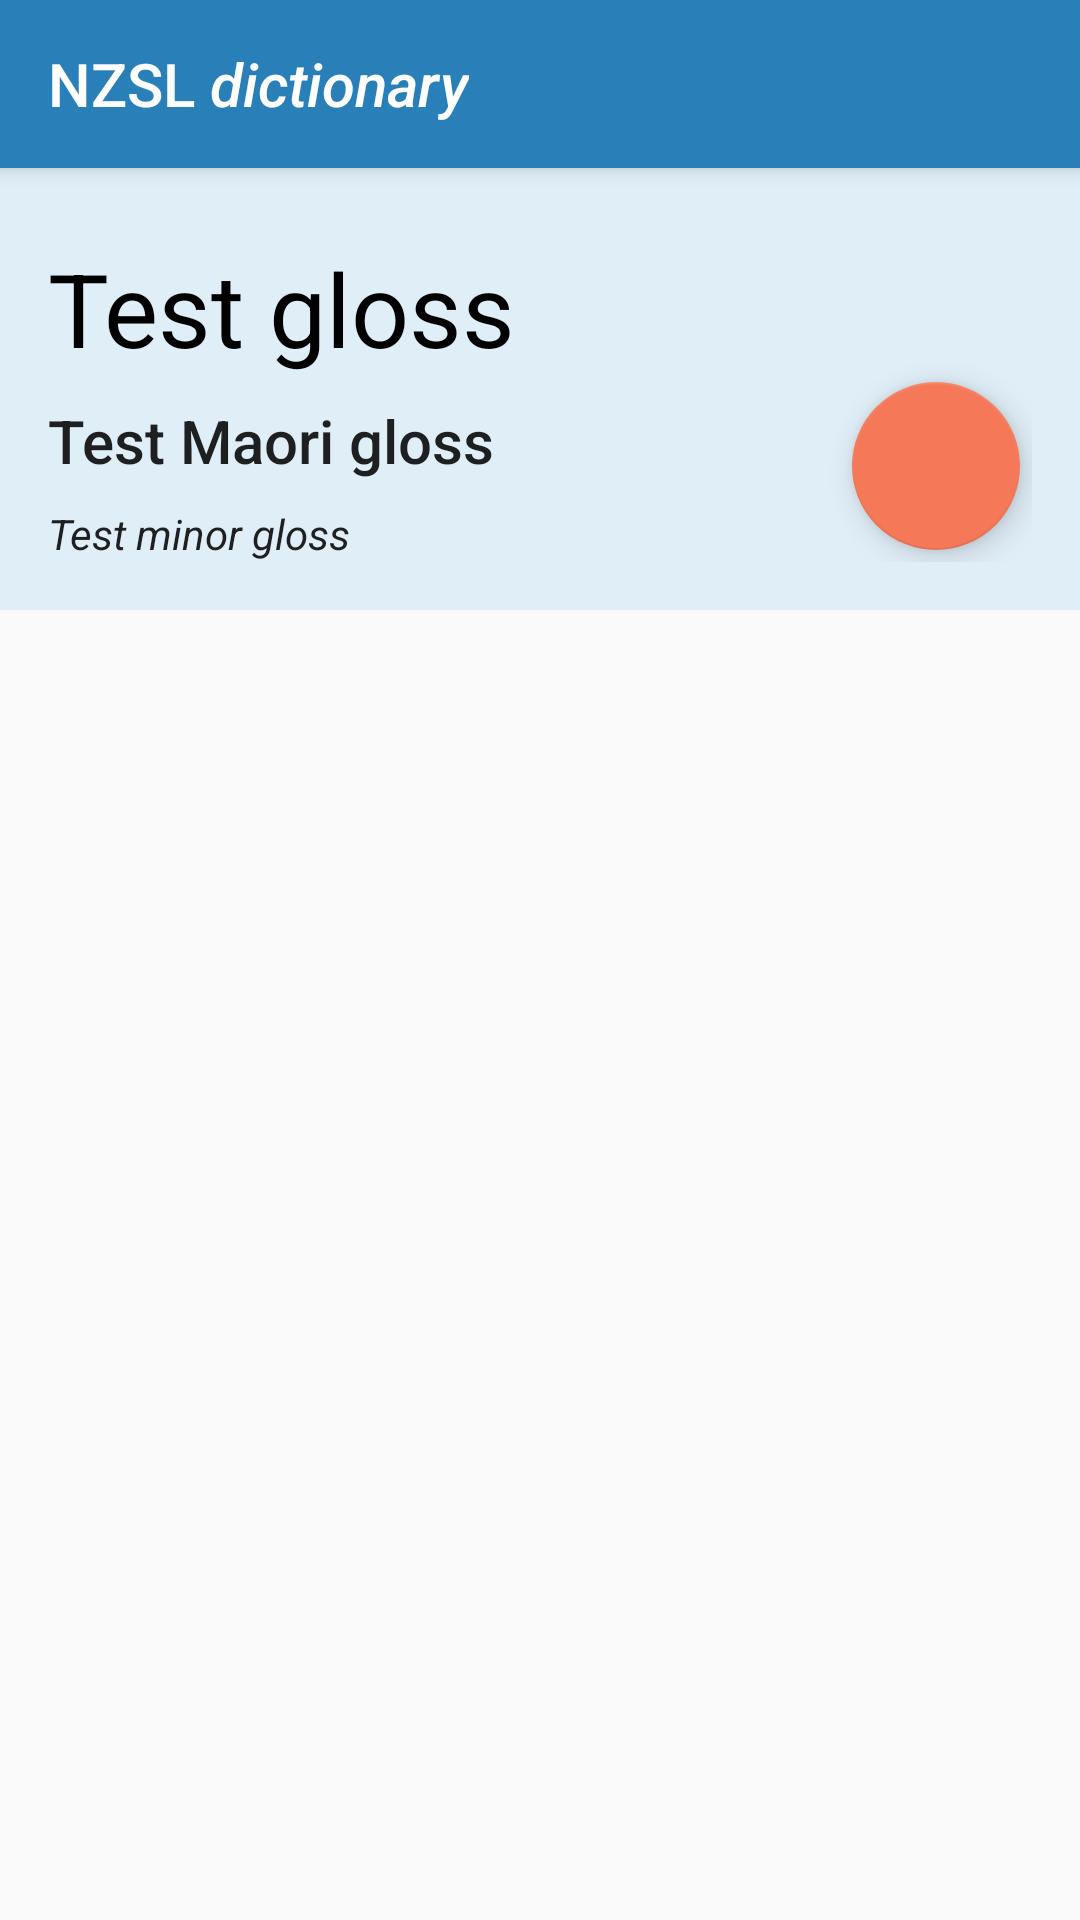

Android layout source for this screen:
<!-- AndroidManifest.xml: application theme AppTheme -->
<!-- res/layout/word.xml -->
<?xml version="1.0" encoding="utf-8"?>
<LinearLayout xmlns:android="http://schemas.android.com/apk/res/android"
    xmlns:app="http://schemas.android.com/apk/res-auto"
    android:layout_width="fill_parent"
    android:layout_height="fill_parent"
    android:orientation="vertical">

    <include layout="@layout/toolbar" />
    <androidx.appcompat.widget.Toolbar
        android:layout_width="match_parent"
        android:layout_height="wrap_content"
        android:background="@color/primaryLight"
        android:paddingBottom="16dp"
        android:paddingRight="16dp"
        android:paddingTop="24dp">

        <LinearLayout
            android:layout_width="fill_parent"
            android:layout_height="wrap_content">

            <LinearLayout
                android:layout_width="0dp"
                android:layout_height="wrap_content"
                android:layout_weight="1"
                android:orientation="vertical">

                <TextView
                    android:id="@+id/gloss"
                    android:layout_width="fill_parent"
                    android:layout_height="wrap_content"
                    android:paddingBottom="8dp"
                    android:text="Test gloss"
                    android:textAppearance="@style/Base.TextAppearance.AppCompat.Display1"
                    android:textColor="@android:color/primary_text_light" />

                <TextView
                    android:id="@+id/maori"
                    android:layout_width="fill_parent"
                    android:layout_height="wrap_content"
                    android:paddingBottom="8dp"
                    android:text="Test Maori gloss"
                    android:textAppearance="@style/Base.TextAppearance.AppCompat.Title" />

                <TextView
                    android:id="@+id/minor"
                    android:layout_width="fill_parent"
                    android:layout_height="wrap_content"
                    android:text="Test minor gloss"
                    android:textAppearance="@style/Base.TextAppearance.AppCompat.Body1"
                    android:textStyle="italic" />
            </LinearLayout>

            <com.google.android.material.floatingactionbutton.FloatingActionButton
                android:id="@+id/add_to_vocab_sheet"
                android:layout_width="match_parent"
                android:layout_height="wrap_content"
                android:layout_gravity="bottom"
                android:layout_margin="4dp"
                android:clickable="true"
                android:tint="#ffffff"
                app:fabSize="normal"
                app:srcCompat="@drawable/ic_star_white_48dp" />

        </LinearLayout>
    </androidx.appcompat.widget.Toolbar>


    <com.google.android.material.tabs.TabLayout
        android:id="@+id/sign_tabs"
        android:layout_width="match_parent"
        android:layout_height="wrap_content"
        app:tabGravity="fill"
        app:tabMode="fixed">

    </com.google.android.material.tabs.TabLayout>

    <androidx.viewpager.widget.ViewPager
        android:id="@+id/sign_media_pager"
        android:layout_width="fill_parent"
        android:layout_height="wrap_content"
        android:layout_weight="1"
        app:layout_behavior="@string/appbar_scrolling_view_behavior" />


</LinearLayout>
<!-- res/layout/toolbar.xml (included above) -->
<?xml version="1.0" encoding="utf-8"?>
    <android.support.v7.widget.Toolbar
        xmlns:android="http://schemas.android.com/apk/res/android"
        android:id="@+id/app_toolbar"
        android:layout_width="match_parent"
        android:layout_height="wrap_content"
        android:background="@color/primary"
        android:elevation="4dp">

        <LinearLayout
            android:layout_width="match_parent"
            android:layout_height="wrap_content"
            android:layout_gravity="center"
            android:orientation="vertical">
            <include layout="@layout/title_bar" />


        </LinearLayout>

    </android.support.v7.widget.Toolbar>
<!-- res/layout/title_bar.xml (included above) -->
<?xml version="1.0" encoding="utf-8"?>
<LinearLayout
    xmlns:android="http://schemas.android.com/apk/res/android"
    android:layout_width="wrap_content"
    android:layout_height="wrap_content"
    android:orientation="horizontal"
  >

    <TextView
        style="@style/TextAppearance.Widget.AppCompat.Toolbar.Title"
        android:layout_width="wrap_content"
        android:layout_height="wrap_content"
        android:text="NZSL "
        fontPath="fonts/Montserrat-Bold.ttf"
        android:textColor="@android:color/white"

        />

    <TextView
        style="@style/TextAppearance.Widget.AppCompat.Toolbar.Title"
        android:layout_width="wrap_content"
        android:layout_height="wrap_content"
        android:text="dictionary"
        android:textColor="@android:color/white"
        fontPath="fonts/Montserrat-Italic.ttf"
        android:textStyle="italic|normal" />

</LinearLayout>
<!-- resources referenced by this layout -->
<resources>
  <color name="primary">#2980B9</color>
  <color name="primaryLight">#E0EEF7</color>
  <style name="AppTheme" parent="Theme.AppCompat.Light.NoActionBar">
          <item name="colorPrimary">@color/primary</item>
          <item name="colorControlNormal">@android:color/white</item>
          
          
          <item name="colorPrimaryDark">@color/primaryDark</item>
          <item name="colorAccent">@color/accent</item>
          <item name="actionMenuTextColor">@android:color/white</item>
          <item name="android:actionMenuTextColor">@android:color/white</item>
      </style>
  <color name="primaryDark">#18435F</color>
  <color name="accent">#F57958</color>
</resources>
